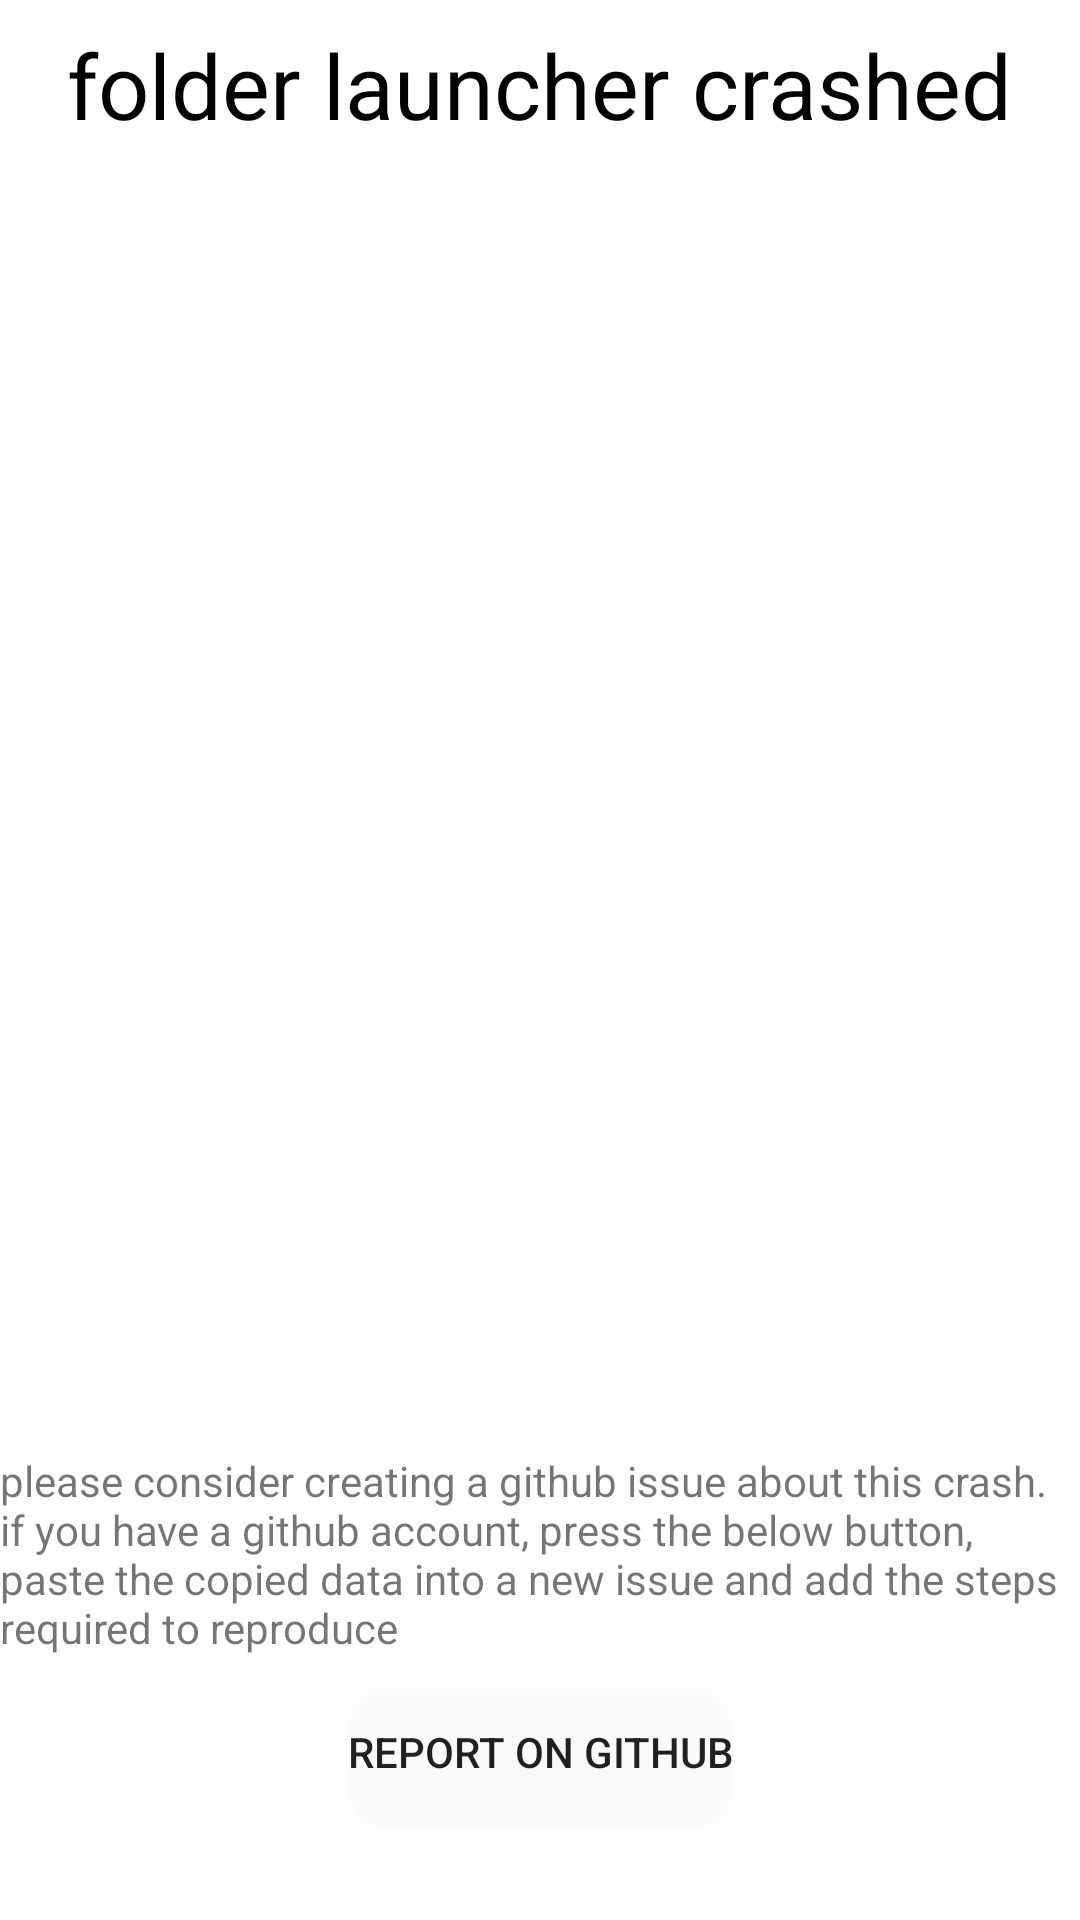

Write the Android layout XML for this screen, with the resource values it uses.
<!-- AndroidManifest.xml: application theme Theme.MyLauncher -->
<!-- res/layout/activity_crash.xml -->
<?xml version="1.0" encoding="utf-8"?>
<RelativeLayout xmlns:android="http://schemas.android.com/apk/res/android"
    xmlns:tools="http://schemas.android.com/tools"
    android:layout_width="match_parent"
    android:layout_height="match_parent"
    android:fitsSystemWindows="false"
    android:theme="@style/Theme.MyLauncher"
    tools:context=".CrashActivity">

    <TextView
        android:id="@+id/header"
        android:layout_width="wrap_content"
        android:layout_height="wrap_content"
        android:layout_centerHorizontal="true"
        android:layout_marginTop="8dp"
        android:text="folder launcher crashed"
        android:textColor="@color/black"
        android:textSize="30sp" />

    <TextView
        android:id="@+id/stacktrace"
        android:layout_width="wrap_content"
        android:layout_height="wrap_content"
        android:layout_above="@id/tutorial"
        android:layout_below="@+id/header"
        android:layout_marginHorizontal="16dp"
        android:layout_marginVertical="16dp" />

    <TextView
        android:id="@+id/tutorial"
        android:layout_width="wrap_content"
        android:layout_height="wrap_content"
        android:layout_above="@id/github_button"
        android:layout_marginBottom="8dp"
        android:text="please consider creating a github issue about this crash. if you have a github account, press the below button, paste the copied data into a new issue and add the steps required to reproduce" />

    <Button
        android:id="@+id/github_button"
        android:layout_width="wrap_content"
        android:layout_height="wrap_content"
        android:layout_alignParentBottom="true"
        android:layout_centerHorizontal="true"
        android:layout_marginBottom="32dp"
        android:background="@drawable/default_button_bg"
        android:text="report on github" />

</RelativeLayout>
<!-- resources referenced by this layout -->
<resources>
  <color name="black">#FF000000</color>
  <!-- drawable default_button_bg (drawable) -->
  <?xml version="1.0" encoding="utf-8"?>
  <shape xmlns:android="http://schemas.android.com/apk/res/android"
      android:shape="rectangle">
      <corners android:radius="15dp" />
      <solid android:color="@color/see_trough" />
  </shape>
  <style name="Theme.MyLauncher" parent="Theme.AppCompat.DayNight.DarkActionBar">
          
          <item name="colorPrimary">@color/purple_500</item>
          <item name="colorPrimaryVariant">@color/purple_700</item>
          <item name="colorOnPrimary">@color/white</item>
          
          <item name="colorSecondary">@color/teal_200</item>
          <item name="colorSecondaryVariant">@color/teal_700</item>
          <item name="colorOnSecondary">@color/black</item>
          
          <item name="android:windowShowWallpaper">true</item>
          <item name="android:windowBackground">@android:color/transparent</item>
  
          <item name="windowActionBar">false</item>
          <item name="windowNoTitle">true</item>
  
          <item name="android:statusBarColor">@android:color/transparent</item>
          <item name="android:navigationBarColor">@android:color/transparent</item>
      </style>
  <color name="see_trough">#20FFFFFF</color>
  <color name="purple_500">#FF6200EE</color>
  <color name="purple_700">#FF3700B3</color>
  <color name="white">#FFFFFFFF</color>
  <color name="teal_200">#FF03DAC5</color>
  <color name="teal_700">#FF018786</color>
</resources>
